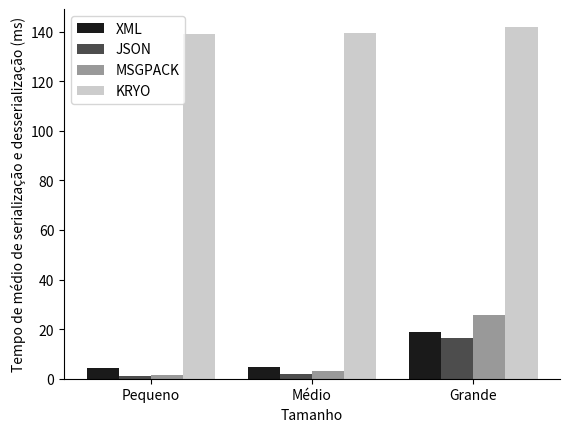

Reproduce this figure in Python. (Note: this script raises an exception after producing the figure.)
import matplotlib.pyplot as plt
import matplotlib.cm as cm


def serialization_deserialization_time():
    sizes = ['Pequeno', 'Médio', 'Grande']
    XML=[4.47, 4.80, 19.01]
    JSON=[1.14, 1.96, 16.55]
    MSGPACK=[1.36, 3.21, 25.69]
    KRYO=[139.16, 139.43, 142.02]

    bar_width = 0.2
    index = range(len(sizes))

    plt.bar(index, XML, bar_width, color='0.1', label='XML') 
    plt.bar([i + bar_width for i in index], JSON, bar_width, color='0.3', label='JSON') 
    plt.bar([i + 2 * bar_width for i in index], MSGPACK, bar_width, color='0.6', label='MSGPACK') 
    plt.bar([i + 3 * bar_width for i in index], KRYO, bar_width, color='0.8', label='KRYO') 

    plt.gca().spines['top'].set_visible(False)
    plt.gca().spines['right'].set_visible(False)

    plt.gca().tick_params(axis='x', colors='k')
    plt.gca().tick_params(axis='y', colors='k')

    plt.xlabel('Tamanho')
    plt.ylabel('Tempo de médio de serialização e desserialização (ms)')
    plt.xticks([i + 1.5 * bar_width for i in index], sizes)
    plt.legend(loc='upper left')

    plt.savefig(f'./images/serialization_deserialization_time.png', dpi=300)
    plt.clf()

def bytes_size_services():
    services = ['EC2', 'ECS', 'LAMBDA']

    XML=[168133.19, 168111.49, 168120.97]
    JSON=[122535.72, 122720.51, 122705.33]
    MSGPACK=[105191.36, 105187.53, 105197.81]
    KRYO=[5691.19, 5690.98, 5691.03]

    bar_width = 0.2
    index = range(len(services))

    plt.bar(index, XML, bar_width, color='0.1', label='XML') 
    plt.bar([i + bar_width for i in index], JSON, bar_width, color='0.3', label='JSON') 
    plt.bar([i + 2 * bar_width for i in index], MSGPACK, bar_width, color='0.6', label='MSGPACK') 
    plt.bar([i + 3 * bar_width for i in index], KRYO, bar_width, color='0.8', label='KRYO') 

    plt.gca().spines['top'].set_visible(False)
    plt.gca().spines['right'].set_visible(False)

    plt.gca().tick_params(axis='x', colors='k')
    plt.gca().tick_params(axis='y', colors='k')

    plt.xlabel('Serviço')
    plt.ylabel('Quantidade de bytes serializados')
    plt.xticks([i + 1.5 * bar_width for i in index], services)
    plt.legend(loc='upper right')

    plt.savefig(f'./images/bytes_size_services.png', dpi=300)
    plt.clf()

def request_time_services():
    services = ['EC2', 'ECS', 'LAMBDA']

    XML=[412.94, 418.02, 494.15]
    JSON=[387.60, 389.40, 489.56]
    MSGPACK=[367.62, 365.95, 483.56]
    KRYO=[332.14, 319.76, 435.04]

    bar_width = 0.2
    index = range(len(services))

    plt.bar(index, XML, bar_width, color='0.1', label='XML') 
    plt.bar([i + bar_width for i in index], JSON, bar_width, color='0.3', label='JSON') 
    plt.bar([i + 2 * bar_width for i in index], MSGPACK, bar_width, color='0.6', label='MSGPACK') 
    plt.bar([i + 3 * bar_width for i in index], KRYO, bar_width, color='0.8', label='KRYO') 

    plt.gca().spines['top'].set_visible(False)
    plt.gca().spines['right'].set_visible(False)

    plt.gca().tick_params(axis='x', colors='k')
    plt.gca().tick_params(axis='y', colors='k')

    plt.xlabel('Serviço')
    plt.ylabel('Tempo médio total da requisição')
    plt.xticks([i + 1.5 * bar_width for i in index], services)
    plt.legend(loc='upper left', ncol=2)

    plt.savefig(f'./images/request_time_services.png', dpi=300)
    plt.clf()

def request_time_services():
    services = ['EC2', 'ECS', 'LAMBDA']

    XML=[412.94, 418.02, 494.15]
    JSON=[387.60, 389.40, 489.56]
    MSGPACK=[367.62, 365.95, 483.56]
    KRYO=[332.14, 319.76, 435.04]

    bar_width = 0.2
    index = range(len(services))

    plt.bar(index, XML, bar_width, color='0.1', label='XML') 
    plt.bar([i + bar_width for i in index], JSON, bar_width, color='0.3', label='JSON') 
    plt.bar([i + 2 * bar_width for i in index], MSGPACK, bar_width, color='0.6', label='MSGPACK') 
    plt.bar([i + 3 * bar_width for i in index], KRYO, bar_width, color='0.8', label='KRYO') 

    plt.gca().spines['top'].set_visible(False)
    plt.gca().spines['right'].set_visible(False)

    plt.gca().tick_params(axis='x', colors='k')
    plt.gca().tick_params(axis='y', colors='k')

    plt.xlabel('Serviço')
    plt.ylabel('Tempo médio total da requisição')
    plt.xticks([i + 1.5 * bar_width for i in index], services)
    plt.legend(loc='upper left', ncol=2)

    plt.savefig(f'./images/request_time_services.png', dpi=300)
    plt.clf()

def request_time_format():
    services = ['STRUCT', 'STRING', 'CHAR', 'DOUBLE', 'INTEGER', 'BOOLEAN']

    XML=[772.44, 406.11, 370.20, 368.97, 367.17, 365.31]
    JSON=[742.91, 402.01, 345.96, 350.96, 344.29, 345.79]
    MSGPACK=[683.52, 403.98, 352.61, 348.22, 323.84, 322.11]
    KRYO=[416.72, 349.59, 348.72, 346.69, 346.11, 346.05]

    bar_width = 0.2
    index = range(len(services))

    plt.bar(index, XML, bar_width, color='0.1', label='XML') 
    plt.bar([i + bar_width for i in index], JSON, bar_width, color='0.3', label='JSON') 
    plt.bar([i + 2 * bar_width for i in index], MSGPACK, bar_width, color='0.6', label='MSGPACK') 
    plt.bar([i + 3 * bar_width for i in index], KRYO, bar_width, color='0.8', label='KRYO') 

    plt.gca().spines['top'].set_visible(False)
    plt.gca().spines['right'].set_visible(False)

    plt.gca().tick_params(axis='x', colors='k')
    plt.gca().tick_params(axis='y', colors='k')

    plt.xlabel('Formato')
    plt.ylabel('Tempo médio total da requisição')
    plt.xticks([i + 1.5 * bar_width for i in index], services)
    plt.legend(loc='upper right')

    plt.savefig(f'./images/request_time_format.png', dpi=300)
    plt.clf()

serialization_deserialization_time()
bytes_size_services()
request_time_services()
request_time_format()